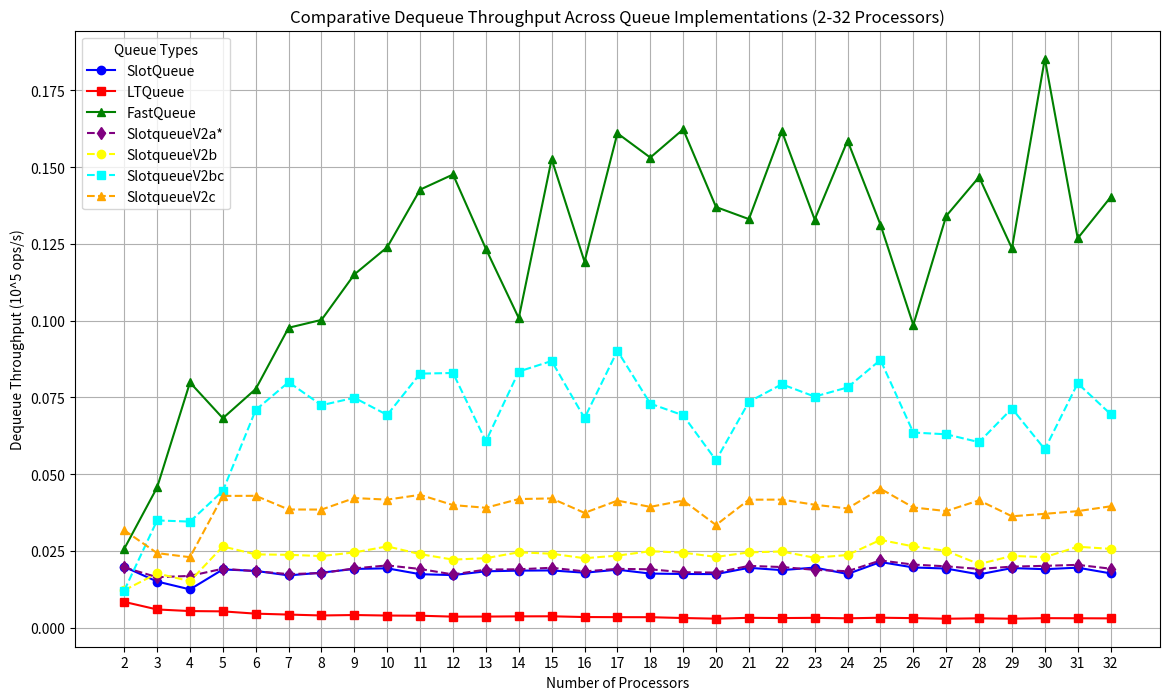
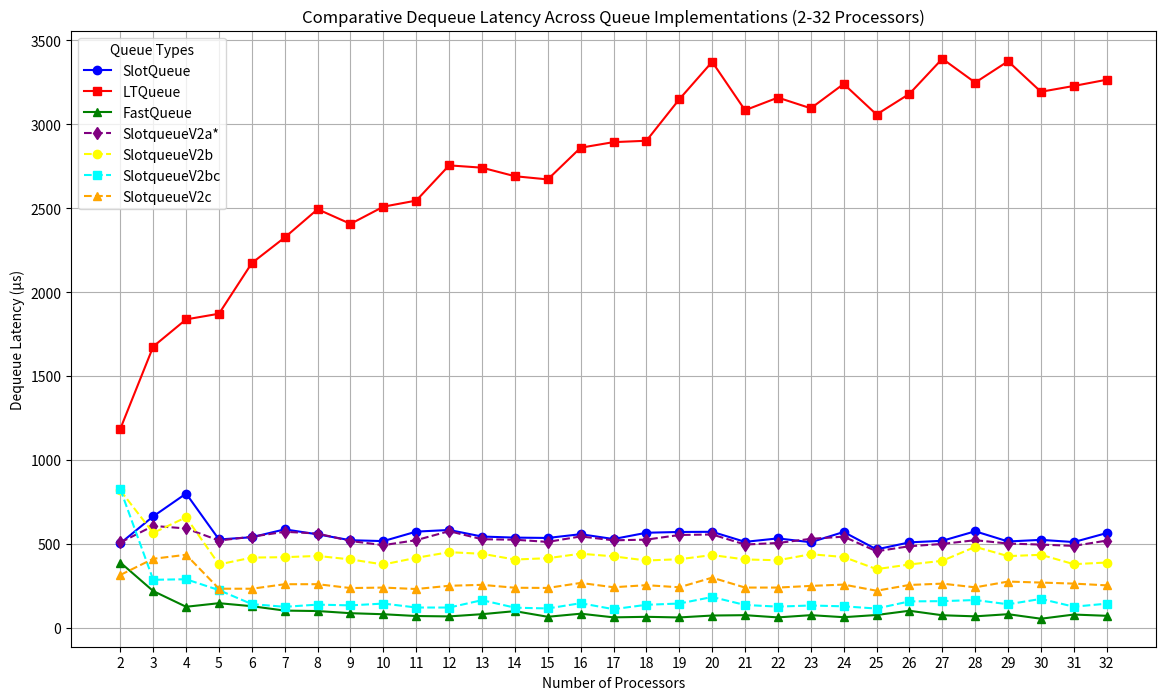
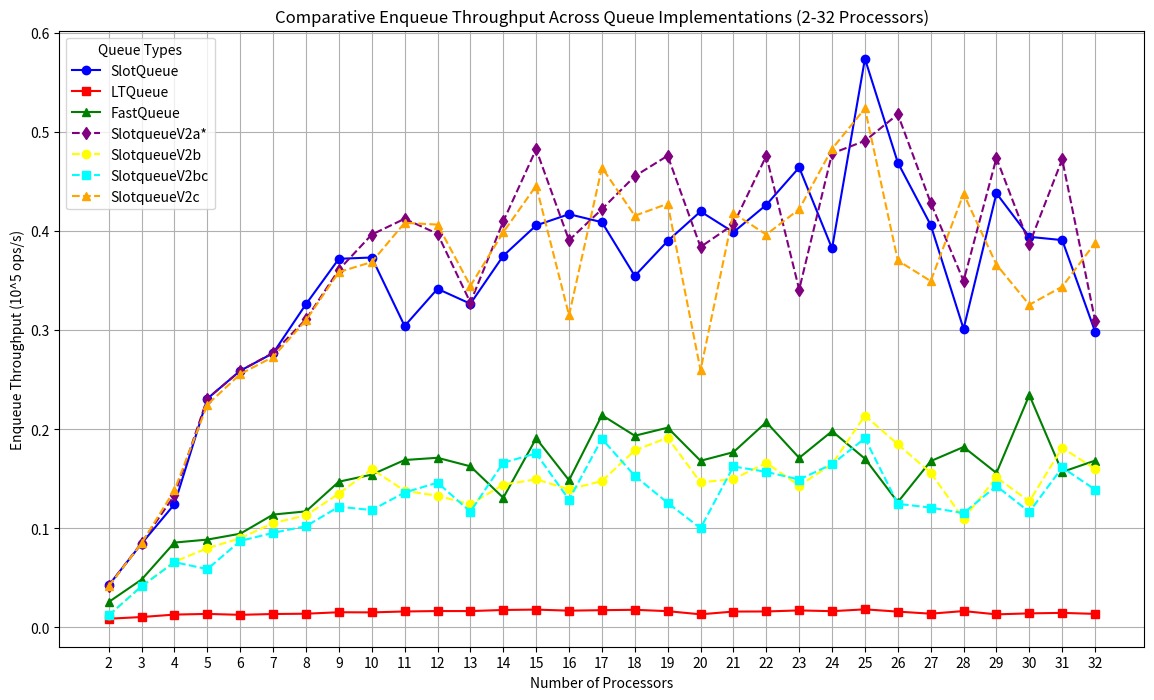
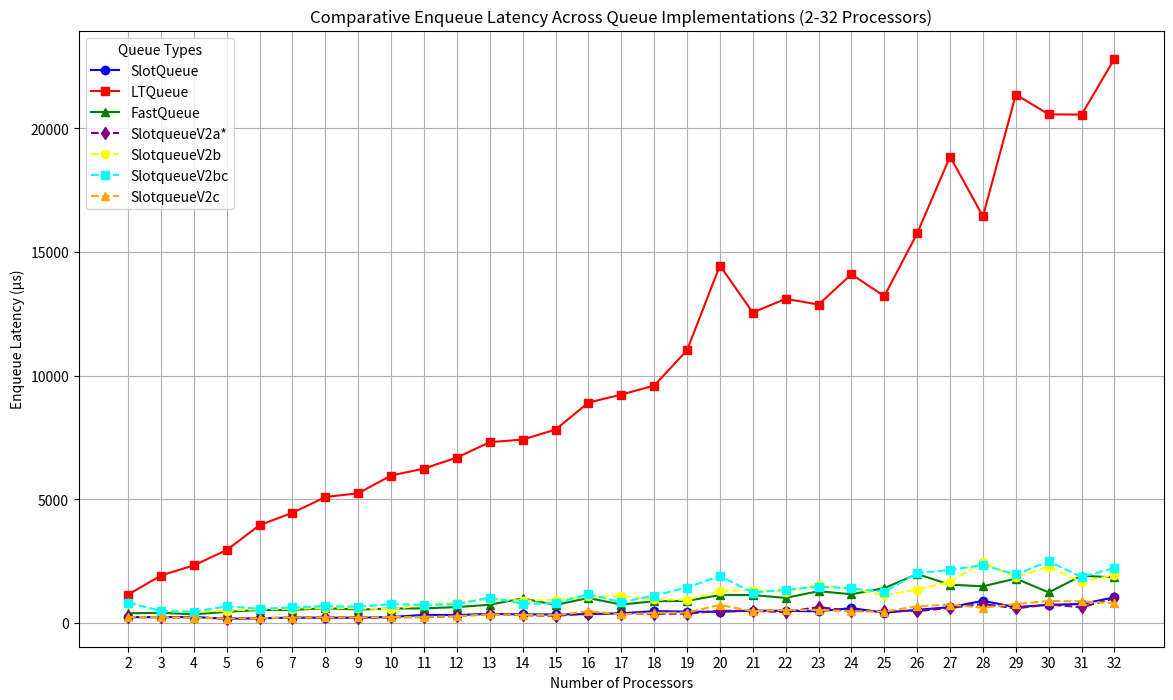
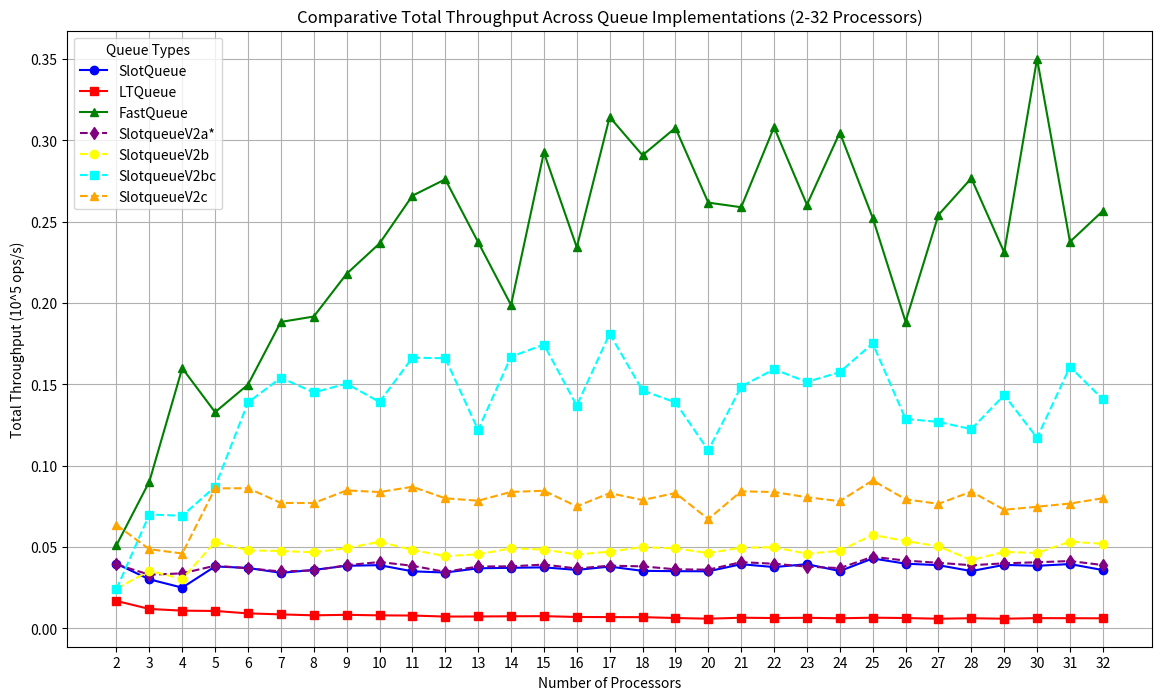

Generate these figures, in order, with matplotlib:
import matplotlib.pyplot as plt
import os

# Ensure the output directory exists
output_dir = "non-rdma-cluster"
os.makedirs(output_dir, exist_ok=True)

# Data for processors and queue types - expanded to include processors 2-32
processors = [
    2,
    3,
    4,
    5,
    6,
    7,
    8,
    9,
    10,
    11,
    12,
    13,
    14,
    15,
    16,
    17,
    18,
    19,
    20,
    21,
    22,
    23,
    24,
    25,
    26,
    27,
    28,
    29,
    30,
    31,
    32,
]

# Data for different queues and metrics - updated with all data points
queue_data = {
    "SlotQueue": {
        "dequeue_throughput": [
            0.019855,
            0.0150605,
            0.0125021,
            0.0190015,
            0.0185252,
            0.0170514,
            0.0179597,
            0.0191678,
            0.0193584,
            0.01745,
            0.0171568,
            0.0183913,
            0.01861,
            0.0186798,
            0.0179315,
            0.0189096,
            0.0176574,
            0.0175146,
            0.0174836,
            0.0195289,
            0.0187733,
            0.0196128,
            0.0175159,
            0.0214073,
            0.0196461,
            0.0192884,
            0.0173907,
            0.019442,
            0.0190858,
            0.0195758,
            0.0177168,
        ],
        "dequeue_latency": [
            503.652,
            663.99,
            799.863,
            526.275,
            539.806,
            586.461,
            556.802,
            521.709,
            516.571,
            573.065,
            582.86,
            543.735,
            537.346,
            535.337,
            557.677,
            528.832,
            566.334,
            570.952,
            571.964,
            512.061,
            532.671,
            509.87,
            570.91,
            467.131,
            509.006,
            518.447,
            575.019,
            514.35,
            523.951,
            510.836,
            564.437,
        ],
        "enqueue_throughput": [
            0.0424948,
            0.0845586,
            0.12428,
            0.23078,
            0.25901,
            0.276735,
            0.326185,
            0.371975,
            0.37328,
            0.304151,
            0.341658,
            0.326603,
            0.374985,
            0.405671,
            0.416998,
            0.408926,
            0.354698,
            0.389938,
            0.419759,
            0.39879,
            0.426429,
            0.46412,
            0.38239,
            0.573905,
            0.469062,
            0.40612,
            0.301231,
            0.438029,
            0.39413,
            0.390848,
            0.298465,
        ],
        "enqueue_latency": [
            235.323,
            236.522,
            241.39,
            173.325,
            193.043,
            216.814,
            214.602,
            215.068,
            241.106,
            328.784,
            321.959,
            367.418,
            346.68,
            345.108,
            359.714,
            391.269,
            479.28,
            461.612,
            452.641,
            501.518,
            492.462,
            474.015,
            601.48,
            418.188,
            532.978,
            640.204,
            896.321,
            639.227,
            735.797,
            767.562,
            1038.65,
        ],
        "total_throughput": [
            0.0397298,
            0.0301511,
            0.0250293,
            0.038079,
            0.0371429,
            0.0341369,
            0.0359373,
            0.0384889,
            0.0388717,
            0.0350746,
            0.0343307,
            0.0369297,
            0.0372386,
            0.0375091,
            0.0359527,
            0.0379705,
            0.0353678,
            0.0351693,
            0.0350896,
            0.0394484,
            0.0376968,
            0.039461,
            0.035242,
            0.0429858,
            0.0397834,
            0.0388468,
            0.0352336,
            0.0390395,
            0.0384578,
            0.0395431,
            0.035841,
        ],
    },
    "LTQueue": {
        "dequeue_throughput": [
            0.0084325,
            0.00596616,
            0.00544092,
            0.0053428,
            0.00460047,
            0.00429932,
            0.00400879,
            0.00415452,
            0.00398464,
            0.00392791,
            0.00362874,
            0.00364691,
            0.0037159,
            0.00374249,
            0.00349521,
            0.00345512,
            0.00344531,
            0.00317491,
            0.00296483,
            0.00324201,
            0.00316481,
            0.00323006,
            0.00308533,
            0.0032693,
            0.00314244,
            0.00294865,
            0.00307777,
            0.00296181,
            0.00313044,
            0.00309682,
            0.00306164,
        ],
        "dequeue_latency": [
            1185.89,
            1676.12,
            1837.92,
            1871.68,
            2173.69,
            2325.95,
            2494.52,
            2407.02,
            2509.64,
            2545.88,
            2755.78,
            2742.05,
            2691.14,
            2672.02,
            2861.06,
            2894.26,
            2902.5,
            3149.69,
            3372.88,
            3084.51,
            3159.75,
            3095.92,
            3241.14,
            3058.76,
            3182.24,
            3391.39,
            3249.11,
            3376.31,
            3194.44,
            3229.11,
            3266.22,
        ],
        "enqueue_throughput": [
            0.00870271,
            0.0104207,
            0.0128728,
            0.0135611,
            0.0126333,
            0.0134624,
            0.0137468,
            0.0152501,
            0.0150931,
            0.0160206,
            0.0164431,
            0.0164137,
            0.0175306,
            0.017908,
            0.0168374,
            0.0173257,
            0.0177165,
            0.0163264,
            0.0131475,
            0.0159362,
            0.0160238,
            0.017089,
            0.0163145,
            0.0181669,
            0.0158711,
            0.0137886,
            0.0164256,
            0.013107,
            0.014102,
            0.0145978,
            0.0135896,
        ],
        "enqueue_latency": [
            1149.07,
            1919.26,
            2330.49,
            2949.62,
            3957.8,
            4456.87,
            5092.1,
            5245.85,
            5963,
            6241.98,
            6689.74,
            7310.95,
            7415.59,
            7817.75,
            8908.74,
            9234.84,
            9595.57,
            11025.1,
            14451.4,
            12550,
            13105.5,
            12873.8,
            14097.9,
            13210.8,
            15751.9,
            18856.2,
            16437.8,
            21362.6,
            20564.4,
            20551.1,
            22811.5,
        ],
        "total_throughput": [
            0.0168734,
            0.0119443,
            0.0108927,
            0.010707,
            0.00922394,
            0.00860723,
            0.00802159,
            0.00834227,
            0.00800115,
            0.0078951,
            0.00726111,
            0.007323,
            0.00743552,
            0.00751491,
            0.00700789,
            0.00693787,
            0.00690095,
            0.00637522,
            0.00595041,
            0.00654886,
            0.00635494,
            0.00649887,
            0.00620769,
            0.00656474,
            0.00636345,
            0.00593857,
            0.00623555,
            0.00594731,
            0.00630784,
            0.00625559,
            0.00619369,
        ],
    },
    "FastQueue": {
        "dequeue_throughput": [
            0.0257165,
            0.0456991,
            0.0798942,
            0.0682508,
            0.0777738,
            0.0977125,
            0.100278,
            0.115094,
            0.123951,
            0.142703,
            0.147627,
            0.123424,
            0.100852,
            0.152639,
            0.119227,
            0.161051,
            0.153145,
            0.162336,
            0.137029,
            0.133099,
            0.161777,
            0.13297,
            0.158636,
            0.131312,
            0.0986306,
            0.13411,
            0.1468,
            0.123576,
            0.185334,
            0.126846,
            0.140223,
        ],
        "dequeue_latency": [
            388.856,
            218.823,
            125.166,
            146.518,
            128.578,
            102.341,
            99.7226,
            86.8858,
            80.677,
            70.0758,
            67.7384,
            81.0212,
            99.155,
            65.514,
            83.8734,
            62.092,
            65.2976,
            61.6008,
            72.9774,
            75.132,
            61.8134,
            75.2048,
            63.0374,
            76.1546,
            101.388,
            74.5658,
            68.1198,
            80.9218,
            53.9566,
            78.836,
            71.3148,
        ],
        "enqueue_throughput": [
            0.0255805,
            0.0482422,
            0.0855643,
            0.0885652,
            0.0945081,
            0.113823,
            0.117064,
            0.147015,
            0.154137,
            0.168878,
            0.171141,
            0.162512,
            0.13077,
            0.190743,
            0.148454,
            0.214172,
            0.193391,
            0.201506,
            0.1681,
            0.176801,
            0.207118,
            0.17105,
            0.197956,
            0.170229,
            0.126388,
            0.167779,
            0.182028,
            0.155794,
            0.234447,
            0.156832,
            0.168297,
        ],
        "enqueue_latency": [
            390.922,
            414.574,
            350.613,
            451.645,
            529.055,
            527.132,
            597.966,
            544.16,
            583.895,
            592.143,
            642.744,
            738.405,
            994.11,
            733.974,
            1010.41,
            747.064,
            879.047,
            893.274,
            1130.28,
            1131.21,
            1013.92,
            1286.17,
            1161.88,
            1409.87,
            1978.04,
            1549.65,
            1483.29,
            1797.24,
            1236.95,
            1912.88,
            1841.98,
        ],
        "total_throughput": [
            0.0511355,
            0.0902524,
            0.159948,
            0.132919,
            0.149867,
            0.188382,
            0.191684,
            0.217969,
            0.236607,
            0.26596,
            0.276049,
            0.237391,
            0.198771,
            0.292543,
            0.234219,
            0.314325,
            0.290839,
            0.307671,
            0.261725,
            0.258883,
            0.308069,
            0.260445,
            0.30477,
            0.252393,
            0.18854,
            0.254172,
            0.276691,
            0.231144,
            0.350175,
            0.237619,
            0.256612,
        ],
    },
    "SlotqueueV2a": {
        "dequeue_throughput": [
            0.0196739,
            0.0164717,
            0.0168938,
            0.0192326,
            0.0184257,
            0.0174758,
            0.0178066,
            0.0193383,
            0.0203116,
            0.0191513,
            0.0173644,
            0.0189511,
            0.019053,
            0.019542,
            0.0183694,
            0.0191878,
            0.0190366,
            0.0180826,
            0.0179817,
            0.0201584,
            0.0197846,
            0.0188676,
            0.0184149,
            0.0219297,
            0.020576,
            0.0200135,
            0.0191582,
            0.0199173,
            0.0201707,
            0.0204907,
            0.0192443,
        ],
        "dequeue_latency": [
            508.287,
            607.102,
            591.934,
            519.951,
            542.72,
            572.22,
            561.59,
            517.109,
            492.328,
            522.157,
            575.892,
            527.675,
            524.852,
            511.719,
            544.383,
            521.166,
            525.304,
            553.016,
            556.121,
            496.07,
            505.444,
            530.009,
            543.037,
            456.003,
            486.003,
            499.663,
            521.97,
            502.076,
            495.769,
            488.025,
            519.635,
        ],
        "enqueue_throughput": [
            0.0417738,
            0.085309,
            0.133287,
            0.230868,
            0.258917,
            0.277063,
            0.310932,
            0.360893,
            0.396423,
            0.412349,
            0.397264,
            0.327826,
            0.409733,
            0.48253,
            0.390669,
            0.42207,
            0.455352,
            0.476007,
            0.3839,
            0.40668,
            0.475872,
            0.340924,
            0.478333,
            0.491003,
            0.517823,
            0.428566,
            0.349693,
            0.473683,
            0.386761,
            0.472343,
            0.309686,
        ],
        "enqueue_latency": [
            239.384,
            234.442,
            225.079,
            173.259,
            193.112,
            216.557,
            225.13,
            221.672,
            227.03,
            242.513,
            276.894,
            366.047,
            317.28,
            290.137,
            383.957,
            379.084,
            373.337,
            378.146,
            494.92,
            491.787,
            441.295,
            645.305,
            480.836,
            488.795,
            482.79,
            606.675,
            772.105,
            591.112,
            749.817,
            635.131,
            1001.01,
        ],
        "total_throughput": [
            0.0393676,
            0.0329763,
            0.0338214,
            0.0385421,
            0.0369435,
            0.0349865,
            0.035631,
            0.0388313,
            0.0407858,
            0.0384942,
            0.0347461,
            0.0380537,
            0.0381251,
            0.0392403,
            0.0368307,
            0.038529,
            0.0381303,
            0.03631,
            0.0360892,
            0.0407201,
            0.0397274,
            0.0379616,
            0.0370509,
            0.0440348,
            0.0416664,
            0.0403072,
            0.0388145,
            0.0399939,
            0.0406439,
            0.0413913,
            0.0389311,
        ],
    },
    "SlotqueueV2b": {
        "dequeue_throughput": [
            0.0122171,
            0.0176895,
            0.01519,
            0.0264852,
            0.0238977,
            0.0237679,
            0.0233578,
            0.0245466,
            0.0265055,
            0.0239825,
            0.022196,
            0.0226727,
            0.024585,
            0.0241201,
            0.0226532,
            0.0234986,
            0.0249382,
            0.0244777,
            0.0230784,
            0.0245552,
            0.0248472,
            0.0228138,
            0.0237053,
            0.028619,
            0.0265071,
            0.0250537,
            0.020737,
            0.0234155,
            0.0229946,
            0.0263863,
            0.0257091,
        ],
        "dequeue_latency": [
            818.522,
            565.309,
            658.327,
            377.569,
            418.45,
            420.736,
            428.123,
            407.388,
            377.281,
            416.97,
            450.531,
            441.06,
            406.753,
            414.592,
            441.438,
            425.557,
            400.991,
            408.535,
            433.306,
            407.246,
            402.46,
            438.331,
            421.846,
            349.419,
            377.258,
            399.143,
            482.229,
            427.067,
            434.885,
            378.985,
            388.967,
        ],
        "enqueue_throughput": [
            0.0121727,
            0.0413154,
            0.0662473,
            0.0798823,
            0.0898971,
            0.10522,
            0.113078,
            0.134883,
            0.159795,
            0.137825,
            0.132818,
            0.124249,
            0.143959,
            0.14942,
            0.13925,
            0.147654,
            0.178613,
            0.191379,
            0.146285,
            0.149665,
            0.165885,
            0.143026,
            0.164736,
            0.213726,
            0.184758,
            0.156022,
            0.109512,
            0.151355,
            0.127075,
            0.181281,
            0.159911,
        ],
        "enqueue_latency": [
            821.507,
            484.081,
            452.848,
            500.737,
            556.191,
            570.231,
            619.041,
            593.108,
            563.222,
            725.558,
            828.199,
            965.806,
            903.037,
            936.954,
            1077.2,
            1083.62,
            951.78,
            940.544,
            1298.83,
            1336.32,
            1265.94,
            1538.18,
            1396.17,
            1122.93,
            1353.12,
            1666.43,
            2465.48,
            1849.96,
            2282.11,
            1654.89,
            1938.58,
        ],
        "total_throughput": [
            0.0243333,
            0.0354143,
            0.0304104,
            0.0530764,
            0.047915,
            0.0475833,
            0.0467389,
            0.0492896,
            0.053223,
            0.0482049,
            0.0444143,
            0.0455267,
            0.0491945,
            0.0484331,
            0.0454197,
            0.0471852,
            0.0499513,
            0.0491512,
            0.0463183,
            0.0496014,
            0.0498932,
            0.0459014,
            0.0476951,
            0.0574669,
            0.0536768,
            0.0504582,
            0.0420132,
            0.0470184,
            0.0463341,
            0.0533003,
            0.0520096,
        ],
    },
    "SlotqueueV2bc": {
        "dequeue_throughput": [
            0.0121158,
            0.0349653,
            0.0345788,
            0.0445771,
            0.0709527,
            0.0799974,
            0.0724905,
            0.0749092,
            0.0693181,
            0.0827758,
            0.0829833,
            0.0607523,
            0.0834601,
            0.0868832,
            0.0682907,
            0.09021,
            0.0730096,
            0.0691886,
            0.0545308,
            0.0735945,
            0.0793151,
            0.0752943,
            0.0782768,
            0.0872358,
            0.063587,
            0.0630167,
            0.0604516,
            0.0714155,
            0.0581318,
            0.0796167,
            0.0695964,
        ],
        "dequeue_latency": [
            825.368,
            285.998,
            289.195,
            224.331,
            140.939,
            125.004,
            137.949,
            133.495,
            144.262,
            120.808,
            120.506,
            164.603,
            119.818,
            115.097,
            146.433,
            110.852,
            136.968,
            144.532,
            183.383,
            135.88,
            126.079,
            132.812,
            127.752,
            114.632,
            157.265,
            158.688,
            165.422,
            140.026,
            172.023,
            125.602,
            143.686,
        ],
        "enqueue_throughput": [
            0.0120772,
            0.0415526,
            0.0657768,
            0.0587594,
            0.087201,
            0.0953916,
            0.102061,
            0.121756,
            0.11837,
            0.136063,
            0.146065,
            0.116734,
            0.166217,
            0.175519,
            0.128823,
            0.190282,
            0.152898,
            0.12563,
            0.100061,
            0.162376,
            0.156938,
            0.149184,
            0.16467,
            0.190729,
            0.124661,
            0.120849,
            0.115276,
            0.142668,
            0.116474,
            0.161381,
            0.139032,
        ],
        "enqueue_latency": [
            828.01,
            481.317,
            456.088,
            680.742,
            573.388,
            628.986,
            685.862,
            657.052,
            760.329,
            734.955,
            753.088,
            1027.98,
            782.109,
            797.633,
            1164.39,
            840.855,
            1111.85,
            1432.78,
            1898.83,
            1231.71,
            1338.11,
            1474.69,
            1396.73,
            1258.33,
            2005.44,
            2151.45,
            2342.2,
            1962.6,
            2489.83,
            1858.95,
            2229.7,
        ],
        "total_throughput": [
            0.0241422,
            0.0700004,
            0.0692267,
            0.0870623,
            0.138862,
            0.15407,
            0.145053,
            0.150418,
            0.139191,
            0.166379,
            0.16605,
            0.121991,
            0.167004,
            0.174462,
            0.136923,
            0.181142,
            0.146238,
            0.138931,
            0.109443,
            0.148661,
            0.159265,
            0.151492,
            0.157493,
            0.17517,
            0.128764,
            0.126916,
            0.122475,
            0.143402,
            0.117135,
            0.160826,
            0.140794,
        ],
    },
    "SlotqueueV2c": {
        "dequeue_throughput": [
            0.0317628,
            0.0243165,
            0.0229881,
            0.042945,
            0.0429797,
            0.0385243,
            0.0384986,
            0.0422463,
            0.0417385,
            0.043299,
            0.0399586,
            0.0390795,
            0.0419244,
            0.0421295,
            0.0374141,
            0.0414092,
            0.0393813,
            0.0414423,
            0.0334699,
            0.0417188,
            0.0417382,
            0.0400752,
            0.0388559,
            0.0452897,
            0.0391881,
            0.0380089,
            0.0414967,
            0.0363116,
            0.0371135,
            0.037988,
            0.0395592,
        ],
        "dequeue_latency": [
            314.834,
            411.243,
            435.007,
            232.856,
            232.668,
            259.577,
            259.75,
            236.707,
            239.587,
            230.952,
            250.259,
            255.889,
            238.525,
            237.364,
            267.279,
            241.492,
            253.927,
            241.3,
            298.776,
            239.7,
            239.588,
            249.531,
            257.361,
            220.801,
            255.18,
            263.097,
            240.983,
            275.394,
            269.443,
            263.241,
            252.786,
        ],
        "enqueue_throughput": [
            0.04163,
            0.0849529,
            0.138489,
            0.224695,
            0.25561,
            0.27296,
            0.309953,
            0.358617,
            0.368691,
            0.408235,
            0.406504,
            0.344652,
            0.398744,
            0.445696,
            0.314936,
            0.464082,
            0.415423,
            0.42752,
            0.259534,
            0.418005,
            0.396428,
            0.422022,
            0.482956,
            0.523675,
            0.370259,
            0.349453,
            0.437687,
            0.36609,
            0.325575,
            0.343835,
            0.387972,
        ],
        "enqueue_latency": [
            240.211,
            235.425,
            216.624,
            178.019,
            195.61,
            219.813,
            225.84,
            223.079,
            244.107,
            244.957,
            270.6,
            348.178,
            326.024,
            314.115,
            476.288,
            344.767,
            409.222,
            421.033,
            732.082,
            478.463,
            529.73,
            521.3,
            476.234,
            458.3,
            675.203,
            744.019,
            616.879,
            764.839,
            890.731,
            872.513,
            799.027,
        ],
        "total_throughput": [
            0.0635573,
            0.0486817,
            0.0460222,
            0.0860618,
            0.0861743,
            0.0771256,
            0.0770356,
            0.0848305,
            0.083811,
            0.0870309,
            0.0799571,
            0.0784716,
            0.0838906,
            0.084596,
            0.0750154,
            0.0831498,
            0.0788808,
            0.0832161,
            0.067174,
            0.084272,
            0.0838104,
            0.0806313,
            0.0781781,
            0.0909417,
            0.0793559,
            0.0765498,
            0.0840723,
            0.0729136,
            0.0747838,
            0.0767358,
            0.0800282,
        ],
    },
}

# Metrics to plot
metrics = [
    "dequeue_throughput",
    "dequeue_latency",
    "enqueue_throughput",
    "enqueue_latency",
    "total_throughput",
]

# Metric labels and units
metric_labels = {
    "dequeue_throughput": ("Dequeue Throughput", "10^5 ops/s"),
    "dequeue_latency": ("Dequeue Latency", "μs"),
    "enqueue_throughput": ("Enqueue Throughput", "10^5 ops/s"),
    "enqueue_latency": ("Enqueue Latency", "μs"),
    "total_throughput": ("Total Throughput", "10^5 ops/s"),
}

# Color and marker styles for each queue
queue_styles = {
    "SlotQueue": {"color": "blue", "marker": "o"},
    "LTQueue": {"color": "red", "marker": "s"},
    "FastQueue": {"color": "green", "marker": "^"},
    "SlotqueueV2a": {"color": "purple", "marker": "d", "linestyle": "--"},
    "SlotqueueV2b": {"color": "yellow", "marker": "o", "linestyle": "--"},
    "SlotqueueV2bc": {"color": "cyan", "marker": "s", "linestyle": "--"},
    "SlotqueueV2c": {"color": "orange", "marker": "^", "linestyle": "--"},
}

# Generate merged plots for each metric
for metric in metrics:
    # Create a new figure for each metric
    plt.figure(figsize=(14, 8))

    # Plot data for each queue
    for queue_name, queue_metrics in queue_data.items():
        style = queue_styles[queue_name]
        plt.plot(
            processors,
            queue_metrics[metric],
            color=style["color"],
            marker=style["marker"],
            linestyle=style.get("linestyle", "-"),
            label=f"{queue_name}{'*' if queue_name == 'SlotqueueV2a' else ''}",
        )

    # Set title and labels
    title, unit = metric_labels[metric]
    plt.title(f"Comparative {title} Across Queue Implementations (2-32 Processors)")
    plt.xlabel("Number of Processors")
    plt.ylabel(f"{title} ({unit})")

    # Add grid and legend
    plt.grid(True)
    plt.legend(title="Queue Types", loc="best")

    # Add x-axis ticks for every processor count
    plt.xticks(processors)

    # Save the plot
    filename = f"{output_dir}/{metric}_comparison.png"
    plt.savefig(filename, dpi=300)
    plt.close()  # Close the figure to free up memory

print("All comparative plots have been generated in the 'non-rdma-cluster' folder.")
print(
    "Note: SlotqueueV2a is marked with an asterisk (*) in the legend to indicate it is experimental."
)
